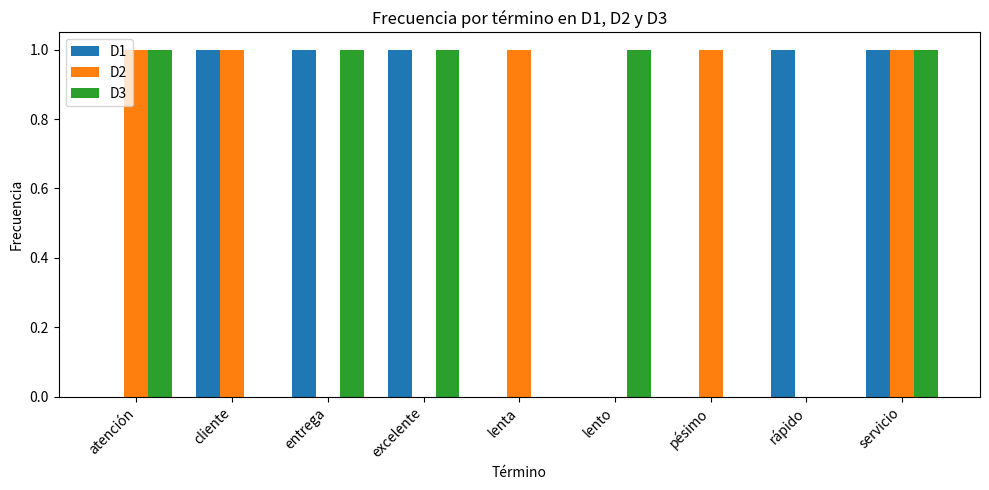

This chart was generated by the following Python code: (Note: this script raises an exception after producing the figure.)
import re
from collections import Counter

corpus = [
    "¡El servicio al cliente es excelente y muy rápido en la entrega!",
    "El servicio es pésimo y la atención al cliente es muy lenta.",
    "Excelente atención pero el servicio de entrega es lento.",
]

print("Librerías listas")
for i, d in enumerate(corpus, start=1):
    print(f"D{i}: {d}")

sucio = "<p>¡El <b>servicio</b> al cliente es <i>excelente</i>!</p>"
limpio_html = re.sub(r"<[^>]+>", "", sucio)
print(sucio)
print(limpio_html)

ruido = "Visítanos en https://ejemplo.com o escríbenos a info@ejemplo.com ☺ ¡Gracias!"
ruido = re.sub(r"https?://\S+", "", ruido)
ruido = re.sub(r"\S+@\S+", "", ruido)
ruido = re.sub(r"[\U0001F300-\U0001FAFF\u2600-\u27BF]", "", ruido)
ruido = re.sub(r"\s+", " ", ruido).strip()
print(ruido)

def limpiar_html_y_ruido(texto):
    texto = re.sub(r"<[^>]+>", "", texto)  # etiquetas HTML
    texto = re.sub(r"https?://\S+", "", texto)  # URLs
    texto = re.sub(r"\S+@\S+", "", texto)  # correos
    texto = re.sub(r"[\U0001F300-\U0001FAFF\u2600-\u27BF]", "", texto)  # emojis
    texto = re.sub(r"\s+", " ", texto).strip()  # espacios repetidos
    return texto

corpus = [limpiar_html_y_ruido(d) for d in corpus]
for i, d in enumerate(corpus, start=1):
    print(f"D{i}: {d}")

d1 = corpus[0].lower()
limpio = re.sub(r"[¡!¿?.,;:]", "", d1)
print(limpio)

def normalizar(texto):
    texto = limpiar_html_y_ruido(texto)  # HTML, URLs, correos y emojis
    texto = texto.lower()
    texto = re.sub(r"[¡!¿?.,;:]", "", texto)
    return texto

docs_norm = [normalizar(d) for d in corpus]
for i, d in enumerate(docs_norm, start=1):
    print(f"d{i} = {d}")

assert "pésimo" in docs_norm[1]  # los acentos se conservan

tokens = [d.split() for d in docs_norm]
for i, t in enumerate(tokens, start=1):
    print(f"T{i} = {t}")

n = [len(t) for t in tokens]
N = sum(n)
print("n =", n, " N =", N)

print(len(tokens[1]), len(set(tokens[1])))  # lista vs. conjunto

V = set(tokens[0])
for t in tokens[1:]:
    V = V | set(t)

V = sorted(V)
print(V)
print("|V| =", len(V))
print("Repetidos descartados:", N - len(V))

S = {"al", "de", "el", "en", "es", "la", "muy", "pero", "y"}
print("¿S está dentro de V?", S <= set(V))

V_filtrado = sorted(set(V) - S)
print("Vocabulario filtrado:", V_filtrado)
print("|S| =", len(S), " |V_filtrado| =", len(V_filtrado))
print("% stopwords =", len(S) / len(V) * 100)

vf = set(V_filtrado)
tf = [Counter(w for w in t if w in vf) for t in tokens]
for i, c in enumerate(tf, start=1):
    print(f"TF(D{i}) =", dict(c))

tf_total = sum(tf, Counter())
print("Frecuencia total:", tf_total.most_common())

ficha = {
    "N (tokens totales)": N,
    "|V| (vocabulario)": len(V),
    "|S| (stopwords)": len(S),
    "|V_filtrado|": len(V_filtrado),
}
for nombre, valor in ficha.items():
    print(f"{nombre:<20} {valor}")

assert N == 33
assert len(V) == 18
assert len(S) == 9
assert len(S) / len(V) == 0.5
assert len(V_filtrado) == len(V) - len(S)
print("Todas las verificaciones pasaron")

import matplotlib.pyplot as plt

terminos = V_filtrado
posiciones = list(range(len(terminos)))
ancho = 0.25

plt.figure(figsize=(10, 5))
plt.bar([p - ancho for p in posiciones], [tf[0].get(t, 0) for t in terminos], width=ancho, label="D1")
plt.bar(posiciones, [tf[1].get(t, 0) for t in terminos], width=ancho, label="D2")
plt.bar([p + ancho for p in posiciones], [tf[2].get(t, 0) for t in terminos], width=ancho, label="D3")
plt.title("Frecuencia por término en D1, D2 y D3")
plt.xlabel("Término")
plt.ylabel("Frecuencia")
plt.xticks(posiciones, terminos, rotation=45, ha="right")
plt.legend()
plt.tight_layout()
plt.show()

comentario_extra = "<p>La <b>atención</b> fue buena y la entrega rápida.</p>"
corpus_extra = corpus + [comentario_extra]
docs_extra = [normalizar(d) for d in corpus_extra]
tokens_extra = [d.split() for d in docs_extra]

N_extra = sum(len(t) for t in tokens_extra)
V_extra = set()
for t in tokens_extra:
    V_extra = V_extra | set(t)
V_filtrado_extra = sorted(V_extra - S)

print("Comentario extra normalizado:", docs_extra[3])
print("N original =", N, "| N con el cuarto comentario =", N_extra)
print("|V| original =", len(V), "| |V| con el cuarto comentario =", len(V_extra))
print("|V_filtrado| original =", len(V_filtrado), "| |V_filtrado| con el cuarto comentario =", len(V_filtrado_extra))

import nltk
nltk.download("stopwords")

from nltk.corpus import stopwords

stopwords_es = set(stopwords.words("spanish"))
S_nltk = set(V) & stopwords_es
V_filtrado_nltk = sorted(set(V) - stopwords_es)

print("Vocabulario filtrado con las stopwords de la práctica:", V_filtrado)
print("Stopwords de NLTK presentes en V:", sorted(S_nltk))
print("Vocabulario filtrado con NLTK:", V_filtrado_nltk)
print("|V_filtrado| con la práctica =", len(V_filtrado))
print("|V_filtrado| con NLTK =", len(V_filtrado_nltk))

from nltk.stem.snowball import SnowballStemmer

stemmer = SnowballStemmer("spanish")
V_stem = sorted({stemmer.stem(palabra) for palabra in V_filtrado})
print("Vocabulario original:", V_filtrado)
print("Vocabulario con stemming:", V_stem)
print("Tamaño después del stemming:", len(V_stem))
assert len(V_stem) == 8
